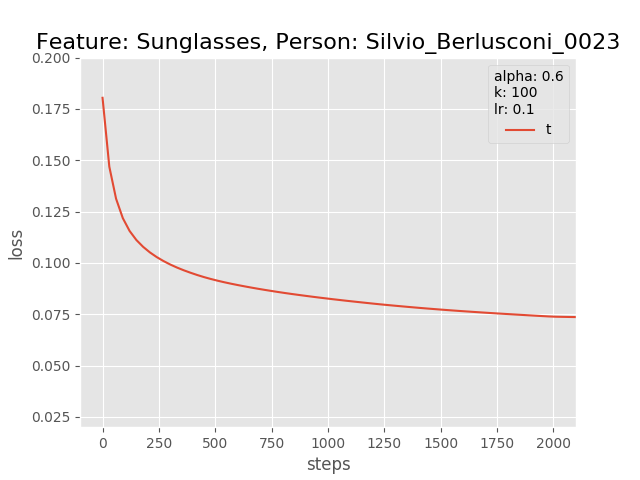

Source data for this figure (header and first rows):
0.0, 0.1804218739271164
30.0, 0.1469
60.0, 0.1313
90.0, 0.1218
120.0, 0.1156
150.0, 0.1112
180.0, 0.1078
210.0, 0.1051
240.0, 0.1029
270.0, 0.1009
300.0, 0.09924
330.0, 0.09776
360.0, 0.09643
390.0, 0.09523
420.0, 0.09412
450.0, 0.0931
480.0, 0.09219
510.0, 0.09136
540.0, 0.09059
570.0, 0.08988
600.0, 0.08922
630.0, 0.08859
660.0, 0.08799
690.0, 0.08741
720.0, 0.08686
750.0, 0.08634
780.0, 0.08582
810.0, 0.08533
840.0, 0.08487
870.0, 0.08442
900.0, 0.08398
930.0, 0.08355
960.0, 0.08314
990.0, 0.08274
1020, 0.08235
1050, 0.08197
1080, 0.0816
1110, 0.08124
1140, 0.08089
1170, 0.08054
1200, 0.08019
1230, 0.07986
1260, 0.07954
1290, 0.07923
1320, 0.07893
1350, 0.07864
1380, 0.07835
1410, 0.07807
1440, 0.0778
1470, 0.07754
1500, 0.07728
1530, 0.07703
1560, 0.0768
1590, 0.07656
1620, 0.07633
1650, 0.07611
1680, 0.0759
1710, 0.07568
1740, 0.07548
1770, 0.07528
1800, 0.07508
... 40 more rows
